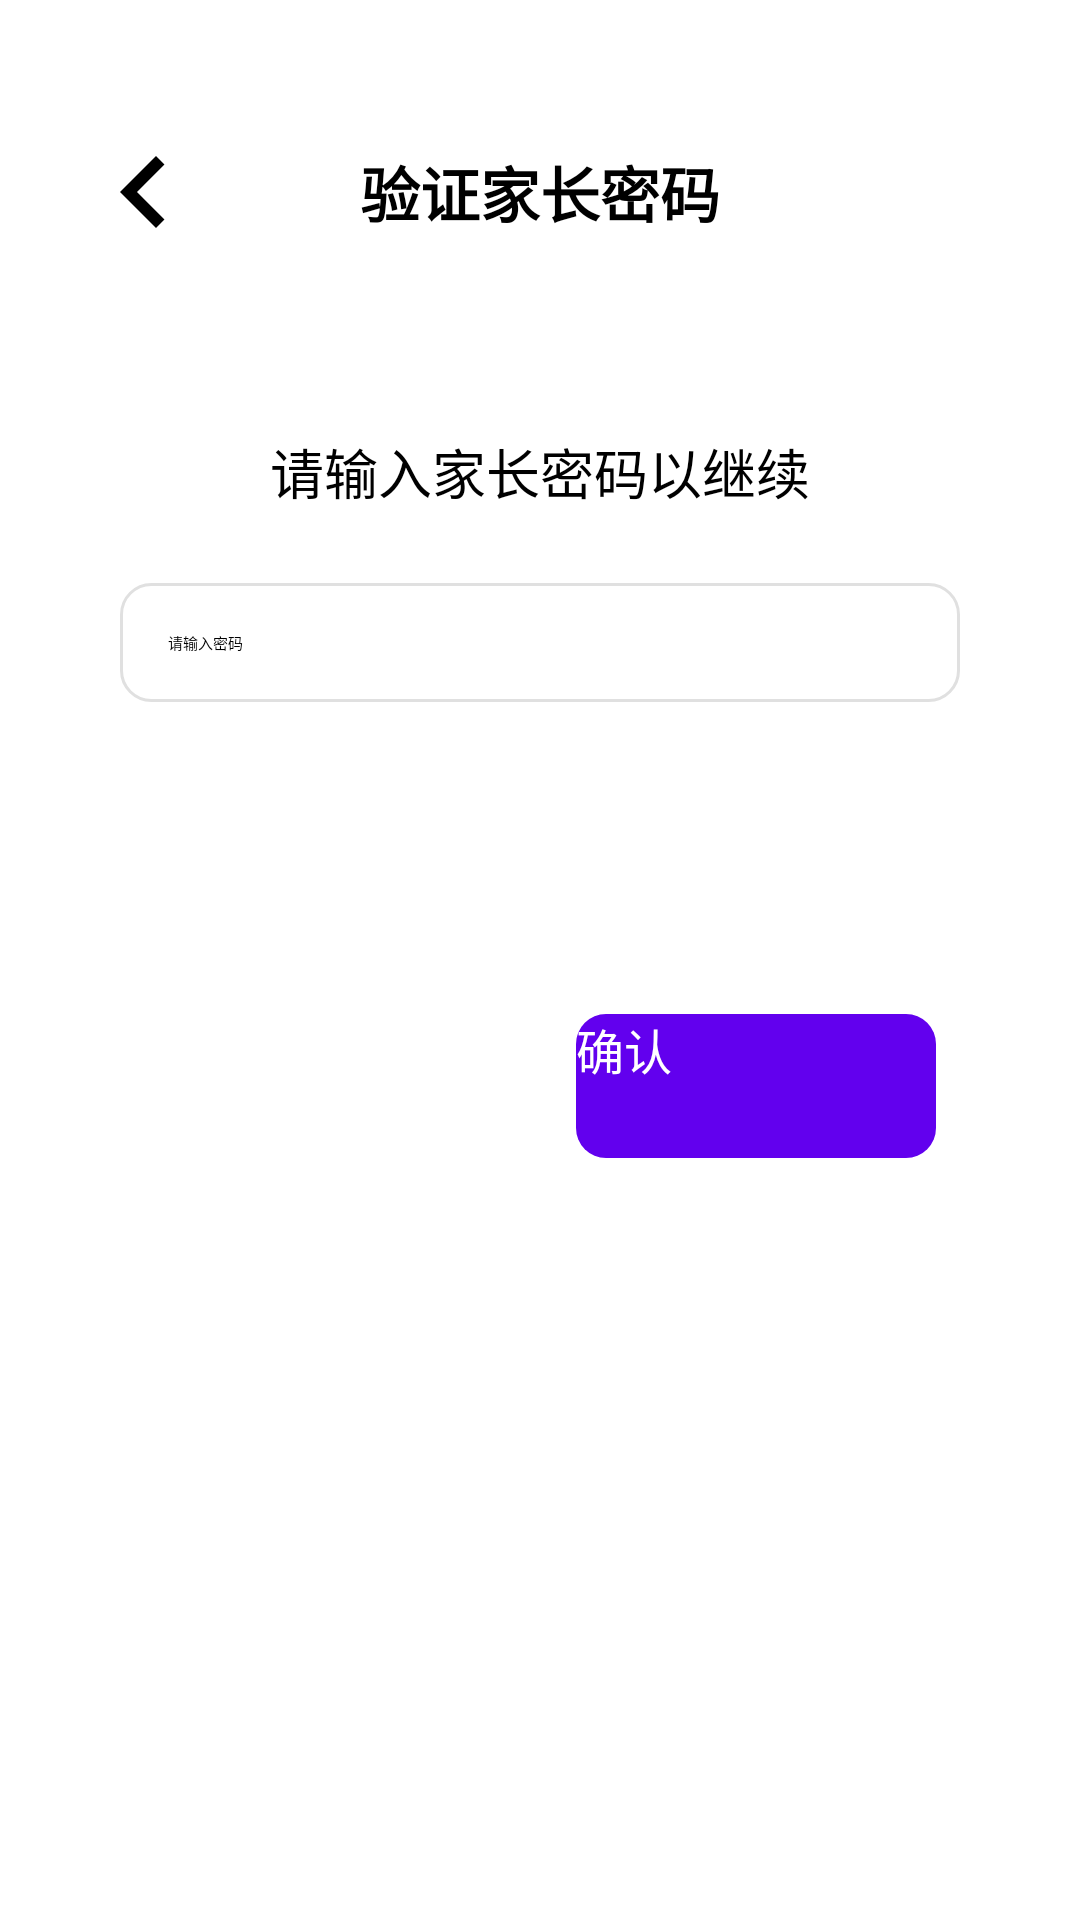

This screen was rendered from an Android layout file. Write that file and the resources it references.
<!-- AndroidManifest.xml: application theme Theme.Assistant -->
<!-- res/layout/fragment_parent_password_verify.xml -->
<?xml version="1.0" encoding="utf-8"?>
<LinearLayout xmlns:android="http://schemas.android.com/apk/res/android"
    xmlns:tools="http://schemas.android.com/tools"
    android:layout_width="match_parent"
    android:layout_height="match_parent"
    android:orientation="vertical"
    android:padding="24dp">

    <LinearLayout
        android:layout_width="match_parent"
        android:layout_height="wrap_content"
        android:gravity="center_vertical"
        android:paddingVertical="16dp">

        <ImageButton
            android:id="@+id/backButton"
            android:layout_width="48dp"
            android:layout_height="48dp"
            android:background="@android:color/transparent"
            android:src="@drawable/ic_back"
            tools:ignore="ContentDescription" />

        <TextView
            android:layout_width="0dp"
            android:layout_height="wrap_content"
            android:layout_weight="1"
            android:gravity="center"
            android:text="验证家长密码"
            android:textSize="20sp"
            android:textStyle="bold" />

        <View
            android:layout_width="48dp"
            android:layout_height="48dp" />
    </LinearLayout>

    <LinearLayout
        android:layout_width="match_parent"
        android:layout_height="wrap_content"
        android:layout_marginTop="40dp"
        android:gravity="center_horizontal"
        android:orientation="vertical">

        <TextView
            android:layout_width="wrap_content"
            android:layout_height="wrap_content"
            android:layout_marginBottom="24dp"
            android:text="请输入家长密码以继续"
            android:textSize="18sp" />

        <EditText
            android:id="@+id/passwordEditText"
            android:layout_width="match_parent"
            android:layout_height="wrap_content"
            android:ems="10"
            android:hint="请输入密码"
            android:inputType="textPassword"
            android:padding="16dp"
            android:background="@drawable/edit_text_rounded"
            android:layout_marginHorizontal="16dp" />

        <LinearLayout
            android:layout_width="match_parent"
            android:layout_height="wrap_content"
            android:layout_marginTop="40dp"
            android:gravity="center"
            android:orientation="horizontal" />
    </LinearLayout>

    <LinearLayout
        android:layout_width="match_parent"
        android:layout_height="wrap_content"
        android:layout_gravity="bottom"
        android:layout_marginBottom="24dp"
        android:gravity="center"
        android:orientation="horizontal" />

    <LinearLayout
        android:layout_width="match_parent"
        android:layout_height="wrap_content"
        android:layout_marginTop="40dp"
        android:gravity="center"
        android:orientation="horizontal"
        android:paddingHorizontal="24dp">

        <Button
            android:id="@+id/cancelButton"
            android:layout_width="0dp"
            android:layout_height="48dp"
            android:layout_marginEnd="12dp"
            android:layout_weight="1"
            android:background="@drawable/button_gray"
            android:text="取消"
            android:textColor="@color/white"
            android:textSize="16sp" />

        <Button
            android:id="@+id/confirmButton"
            android:layout_width="0dp"
            android:layout_height="48dp"
            android:layout_marginStart="12dp"
            android:layout_weight="1"
            android:background="@drawable/button_primary"
            android:text="确认"
            android:textColor="@color/white"
            android:textSize="16sp" />
    </LinearLayout>

</LinearLayout>
<!-- resources referenced by this layout -->
<resources>
  <color name="white">#FFFFFFFF</color>
  <!-- drawable button_primary (drawable) -->
  <?xml version="1.0" encoding="utf-8"?>
  <ripple xmlns:android="http://schemas.android.com/apk/res/android"
      android:color="@android:color/white">
      <item>
          <shape android:shape="rectangle">
              <solid android:color="@color/purple_500" />
              <corners android:radius="10dp" />
          </shape>
      </item>
  </ripple>
  <!-- drawable edit_text_rounded (drawable) -->
  <?xml version="1.0" encoding="utf-8"?>
  <shape xmlns:android="http://schemas.android.com/apk/res/android"
      android:shape="rectangle">
      
      <corners android:radius="10dp" />
      
      <solid android:color="#FFFFFF" />
      
      <stroke
          android:width="1dp"
          android:color="#E0E0E0" />
  </shape>
  <!-- drawable ic_back (drawable) -->
  <?xml version="1.0" encoding="utf-8"?>
  <vector xmlns:android="http://schemas.android.com/apk/res/android"
      android:width="24dp"
      android:height="24dp"
      android:viewportWidth="24.0"
      android:viewportHeight="24.0">
      <path
          android:fillColor="@color/black"
          android:pathData="M15.41,7.41L14,6l-6,6l6,6l1.41,-1.41L10.83,12L15.41,7.41z" />
  </vector>
  <color name="purple_500">#FF6200EE</color>
  <color name="black">#FF000000</color>
</resources>
